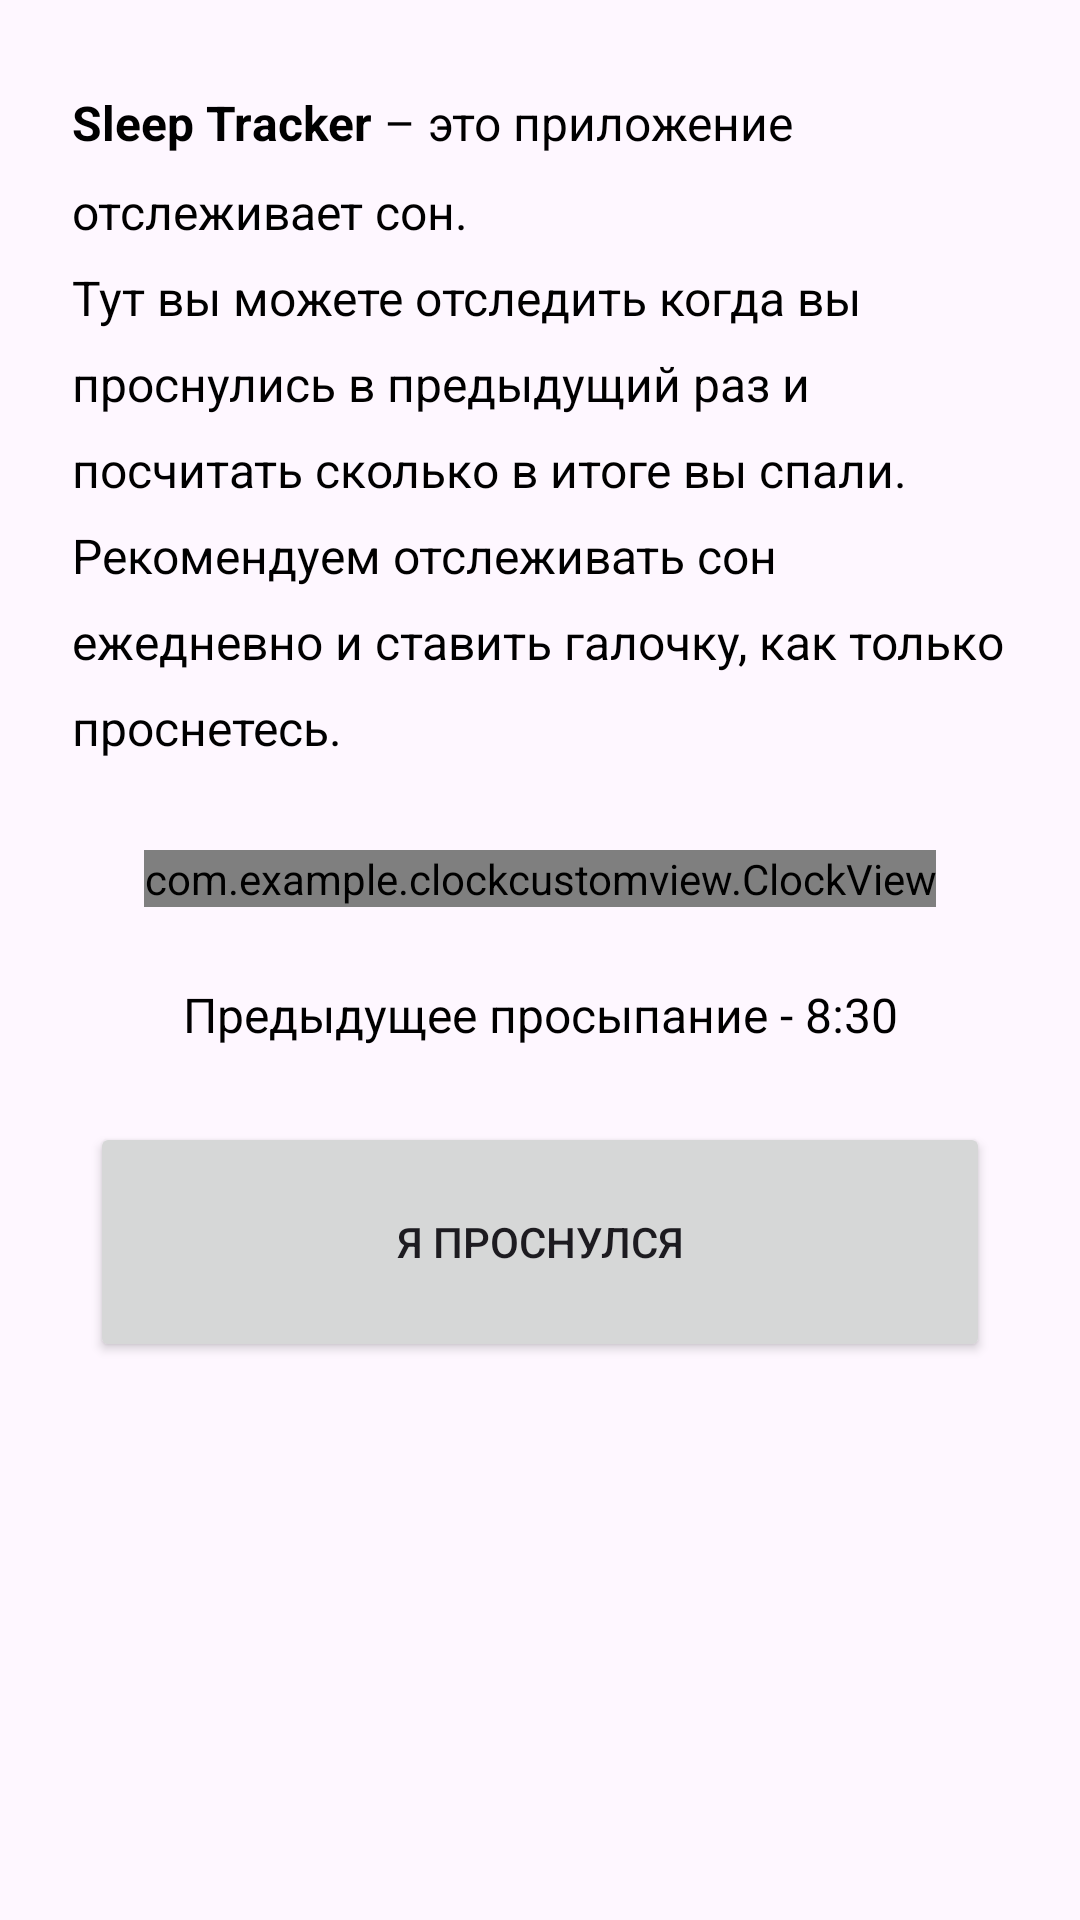

The Android layout XML behind this screen, and the referenced resources:
<!-- AndroidManifest.xml: application theme Theme.ClockCustomView -->
<!-- res/layout/fragment_second_example.xml -->
<?xml version="1.0" encoding="utf-8"?>
<ScrollView xmlns:android="http://schemas.android.com/apk/res/android"
    xmlns:tools="http://schemas.android.com/tools"
    android:layout_width="match_parent"
    android:layout_height="match_parent"
    android:fillViewport="true">

    <LinearLayout
        android:layout_width="match_parent"
        android:layout_height="wrap_content"
        android:orientation="vertical"
        tools:context=".SecondExampleFragment">

        <TextView
            android:id="@+id/st_explanation_textview"
            android:layout_width="match_parent"
            android:layout_height="wrap_content"
            android:layout_marginHorizontal="24dp"
            android:layout_marginTop="30dp"
            android:layout_marginBottom="20dp"
            android:lineSpacingMultiplier="1.5"
            android:text="@string/test_st_explanation"
            android:textAlignment="textStart"
            android:textColor="@color/black"
            android:textSize="16sp" />

        <com.example.clockcustomview.ClockView
            android:id="@+id/clockView_st"
            android:layout_width="wrap_content"
            android:layout_height="wrap_content"
            android:layout_gravity="center"
            android:layout_margin="10dp" />

        <TextView
            android:id="@+id/previous_st_textview"
            android:layout_width="wrap_content"
            android:layout_height="wrap_content"
            android:layout_gravity="center"
            android:layout_marginVertical="15dp"
            android:layout_marginHorizontal="24dp"
            android:text="@string/last_st_completion"
            android:textAlignment="center"
            android:textColor="@color/black"
            android:textSize="16sp" />

        <Button
            android:id="@+id/run_st_button"
            android:layout_width="300dp"
            android:layout_height="80dp"
            android:layout_gravity="center"
            android:layout_marginTop="10dp"
            android:layout_marginBottom="30dp"
            android:text="@string/main_menu_run_st" />
    </LinearLayout>
</ScrollView>
<!-- resources referenced by this layout -->
<resources>
  <color name="black">#FF000000</color>
  <string name="last_st_completion">Предыдущее просыпание - 8:30</string>
  <string name="main_menu_run_st">Я проснулся</string>
  <string name="test_st_explanation"><b>Sleep Tracker</b> – это приложение отслеживает сон. \nТут вы можете отследить когда вы проснулись в предыдущий раз и посчитать сколько в итоге вы спали. \nРекомендуем отслеживать сон ежедневно и ставить галочку, как только проснетесь.</string>
  <style name="Theme.ClockCustomView" parent="Base.Theme.ClockCustomView" />
  <style name="Base.Theme.ClockCustomView" parent="Theme.Material3.DayNight.NoActionBar">
          
          
      </style>
</resources>
